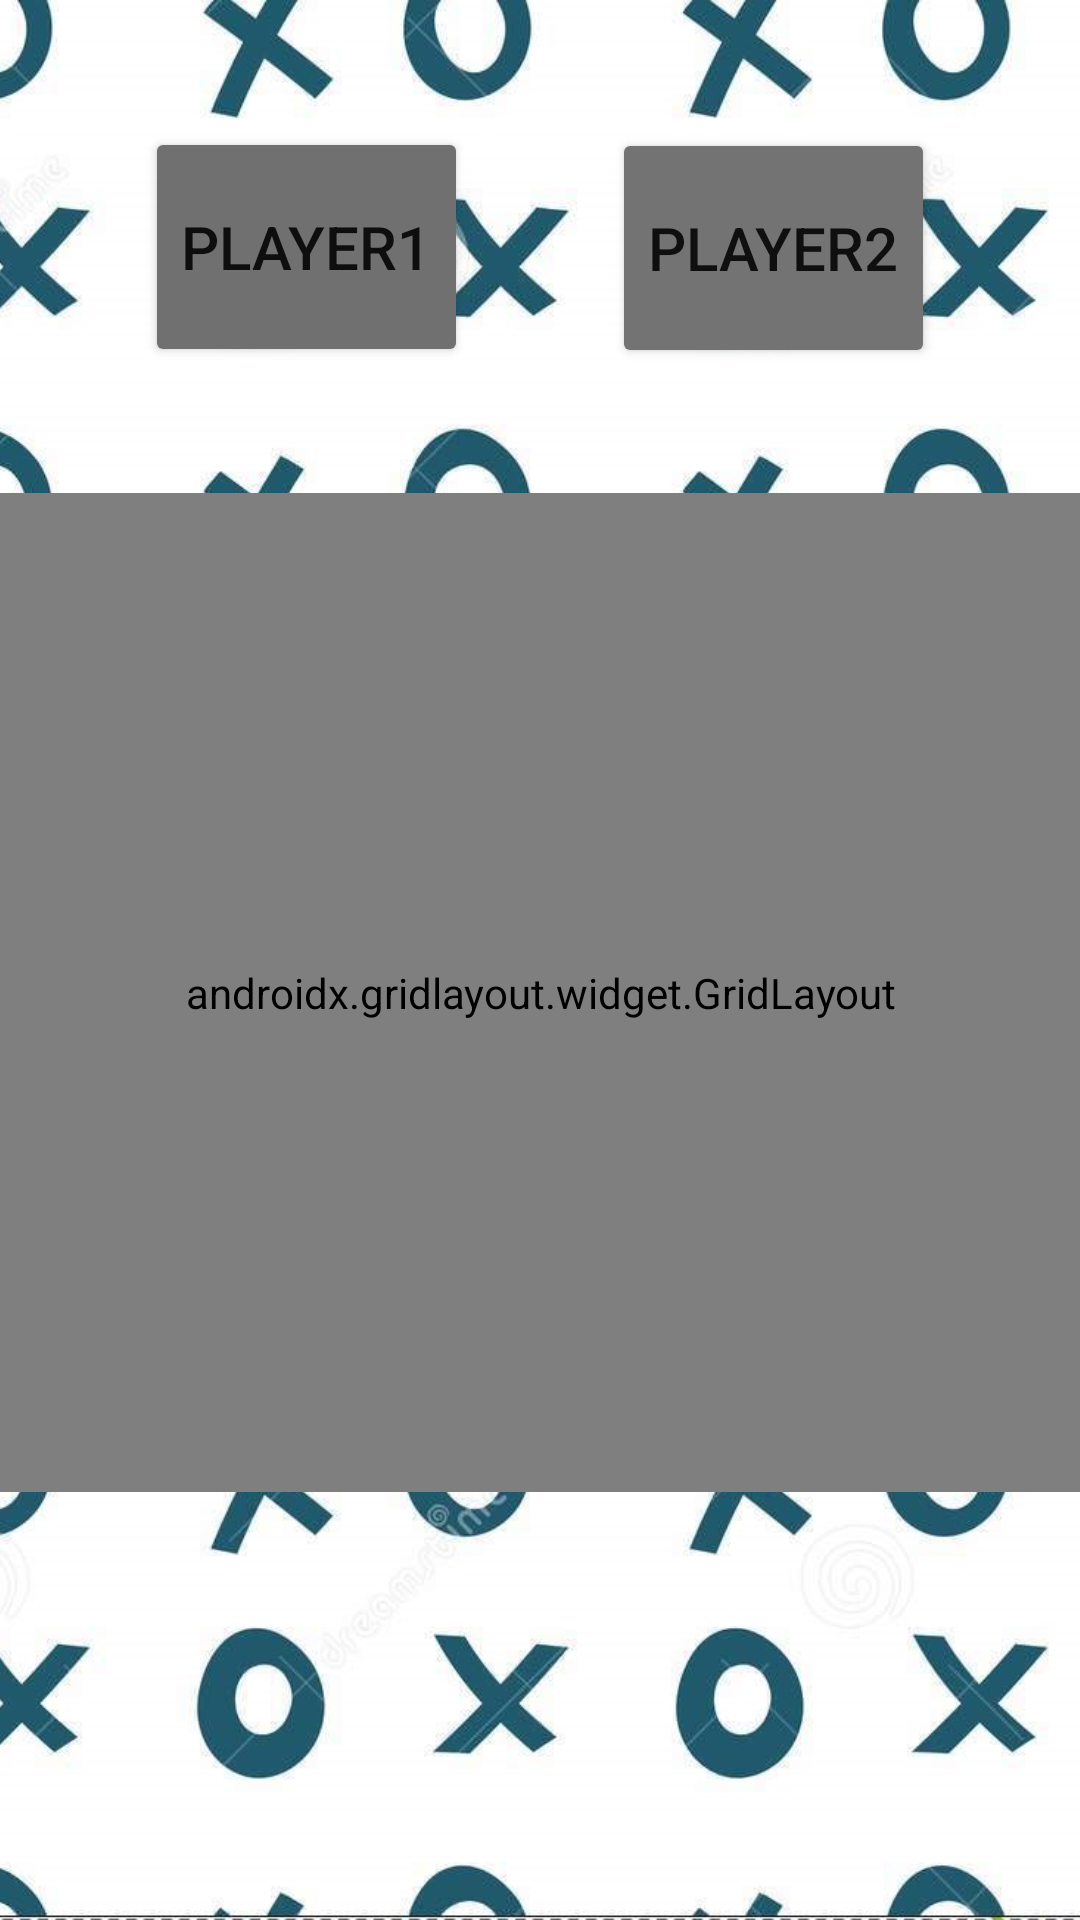

The Android layout XML behind this screen, and the referenced resources:
<!-- AndroidManifest.xml: application theme Theme.MultiScreenApp -->
<!-- res/layout/activity_main2.xml -->
<?xml version="1.0" encoding="utf-8"?>
<androidx.constraintlayout.widget.ConstraintLayout xmlns:android="http://schemas.android.com/apk/res/android"
    xmlns:app="http://schemas.android.com/apk/res-auto"
    xmlns:tools="http://schemas.android.com/tools"
    android:layout_width="match_parent"
    android:layout_height="match_parent"
    tools:context=".MainActivity2">

    <ImageView
        android:id="@+id/imageView"
        android:layout_width="match_parent"
        android:layout_height="match_parent"
        android:scaleType="centerCrop"
        app:srcCompat="@drawable/mainscreenbackground"
        tools:layout_editor_absoluteX="137dp"
        tools:layout_editor_absoluteY="254dp" />

    <androidx.gridlayout.widget.GridLayout
        android:id="@+id/gridLayout"
        android:layout_width="389dp"
        android:layout_height="333dp"
        android:layout_marginTop="60dp"
        app:columnCount="3"
        app:layout_constraintBottom_toBottomOf="parent"
        app:layout_constraintEnd_toEndOf="parent"
        app:layout_constraintStart_toStartOf="parent"
        app:layout_constraintTop_toTopOf="@+id/imageView"
        app:layout_constraintVertical_bias="0.423"
        app:rowCount="3">

        <Button
            android:id="@+id/button5"
            android:layout_width="120dp"
            android:layout_height="100dp"
            android:layout_margin="5dp"
            android:backgroundTint="#3DFF84"
            android:onClick="check"
            android:text=""
            android:textColor="#204904"
            android:textSize="40dp"
            android:textStyle="bold"
            app:cornerRadius="25dp"
            app:layout_column="1"
            app:layout_row="1" />

        <Button
            android:id="@+id/button2"
            android:layout_width="120dp"
            android:layout_height="100dp"
            android:layout_margin="5dp"
            android:backgroundTint="#3DFF84"
            android:onClick="check"
            android:text=""
            android:textColor="#204904"
            android:textSize="40dp"
            android:textStyle="bold"
            app:cornerRadius="25dp"
            app:layout_column="1"
            app:layout_row="0" />

        <Button
            android:id="@+id/button9"
            android:layout_width="120dp"
            android:layout_height="100dp"
            android:layout_margin="5dp"
            android:backgroundTint="#3DFF84"
            android:onClick="check"
            android:text=""
            android:textColor="#204904"
            android:textSize="40dp"
            android:textStyle="bold"
            app:cornerRadius="25dp"
            app:layout_column="2"
            app:layout_row="2" />

        <Button
            android:id="@+id/button8"
            android:layout_width="120dp"
            android:layout_height="100dp"
            android:layout_margin="5dp"
            android:backgroundTint="#3DFF84"
            android:onClick="check"
            android:text=""
            android:textColor="#204904"
            android:textSize="40dp"
            android:textStyle="bold"
            app:cornerRadius="25dp"
            app:layout_column="1"
            app:layout_row="2" />

        <Button
            android:id="@+id/button7"
            android:layout_width="120dp"
            android:layout_height="100dp"
            android:layout_margin="5dp"
            android:backgroundTint="#3DFF84"
            android:onClick="check"
            android:text=""
            android:textColor="#204904"
            android:textSize="40dp"
            android:textStyle="bold"
            app:cornerRadius="25dp"
            app:layout_column="0"
            app:layout_row="2" />

        <Button
            android:id="@+id/button6"
            android:layout_width="120dp"
            android:layout_height="100dp"
            android:layout_margin="5dp"
            android:backgroundTint="#3DFF84"
            android:onClick="check"
            android:text=""
            android:textColor="#204904"
            android:textSize="40dp"
            android:textStyle="bold"
            app:cornerRadius="25dp"
            app:layout_column="2"
            app:layout_row="1" />

        <Button
            android:id="@+id/button4"
            android:layout_width="120dp"
            android:layout_height="100dp"
            android:layout_margin="5dp"
            android:backgroundTint="#3DFF84"
            android:onClick="check"
            android:text=""
            android:textColor="#204904"
            android:textSize="40dp"
            android:textStyle="bold"
            app:cornerRadius="25dp"
            app:layout_column="0"
            app:layout_row="1" />

        <Button
            android:id="@+id/button1"
            android:layout_width="120dp"
            android:layout_height="100dp"
            android:layout_margin="5dp"
            android:backgroundTint="#3DFF84"
            android:onClick="check"
            android:text=""
            android:textColor="#204904"
            android:textSize="40dp"
            android:textStyle="bold"
            app:cornerRadius="25dp"
            app:layout_column="0"
            app:layout_row="0" />

        <Button
            android:id="@+id/button3"
            android:layout_width="120dp"
            android:layout_height="100dp"
            android:layout_margin="5dp"
            android:backgroundTint="#3DFF84"
            android:onClick="check"
            android:text=""
            android:textColor="#204904"
            android:textSize="40dp"
            android:textStyle="bold"
            app:cornerRadius="25dp"
            app:layout_column="2"
            app:layout_row="0" />
    </androidx.gridlayout.widget.GridLayout>

    <Button
        android:id="@+id/player1"
        android:layout_width="wrap_content"
        android:layout_height="80dp"
        android:backgroundTint="#707070"
        android:text="Player1"
        android:textSize="20dp"
        app:cornerRadius="15dp"
        app:layout_constraintBottom_toTopOf="@+id/gridLayout"
        app:layout_constraintEnd_toStartOf="@+id/player2"
        app:layout_constraintHorizontal_bias="0.45"
        app:layout_constraintStart_toStartOf="parent"
        app:layout_constraintTop_toTopOf="parent" />

    <Button
        android:id="@+id/player2"
        android:layout_width="wrap_content"
        android:layout_height="80dp"
        android:backgroundTint="#737373"
        android:text="Player2"
        android:textSize="20dp"
        app:cornerRadius="15dp"
        app:layout_constraintBottom_toTopOf="@+id/gridLayout"
        app:layout_constraintEnd_toEndOf="parent"
        app:layout_constraintStart_toEndOf="@+id/player1"
        app:layout_constraintTop_toTopOf="parent"
        app:layout_constraintVertical_bias="0.504" />


</androidx.constraintlayout.widget.ConstraintLayout>
<!-- resources referenced by this layout -->
<resources>
  <!-- drawable mainscreenbackground: jpg bitmap (drawable, 171623 bytes) -->
  <style name="Theme.MultiScreenApp" parent="Theme.MaterialComponents.DayNight.DarkActionBar">
          
          <item name="colorPrimary">@color/black</item>
          <item name="colorPrimaryVariant">@color/purple_700</item>
          <item name="colorOnPrimary">@color/white</item>
          
          <item name="colorSecondary">@color/teal_200</item>
          <item name="colorSecondaryVariant">@color/teal_700</item>
          <item name="colorOnSecondary">@color/black</item>
          
          <item name="android:statusBarColor" tools:targetApi="l">@color/black</item>
          
      </style>
  <!-- not gathered from this repository: default colours our renderer supplied (Android Studio template values) -->
  <color name="purple_700">#FF3700B3</color>
  <color name="teal_200">#FF03DAC5</color>
  <color name="teal_700">#FF018786</color>
  <color name="black">#FF000000</color>
  <color name="white">#FFFFFFFF</color>
</resources>
